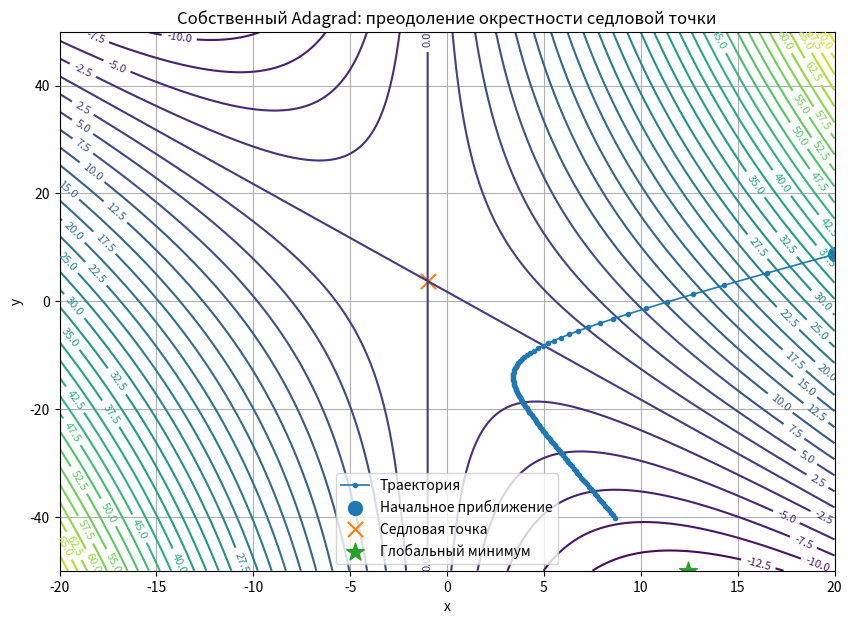

Write the Python code that produced this figure.
import numpy as np
import matplotlib.pyplot as plt

def f(x, y):
    return 1e-2 * (8*x**2 + 4*x*y + x + 4*y - 7)

def grad_f(x, y):
    return np.array([1e-2*(16*x + 4*y + 1), 1e-2*(4*x + 4)], dtype=float)

saddle = np.array([-1.0, 15/4])
global_min = np.array([199/16, -50.0])

x0 = 20.0
y0 = saddle[1] + (np.sqrt(5) - 2) * (x0 - saddle[0])
start = np.array([x0, y0], dtype=float)

def plot_trajectory(trajectory, title, view=(-20, 20, -50, 50)):
    x_min, x_max, y_min, y_max = view
    xs = np.linspace(x_min, x_max, 500)
    ys = np.linspace(y_min, y_max, 500)
    X, Y = np.meshgrid(xs, ys)
    Z = f(X, Y)

    plt.figure(figsize=(10, 7))
    cs = plt.contour(X, Y, Z, levels=40)
    plt.clabel(cs, inline=True, fontsize=8)
    plt.plot(trajectory[:, 0], trajectory[:, 1], marker='o', markersize=3, linewidth=1.2, label='Траектория')
    plt.scatter(*start, marker='o', s=100, label='Начальное приближение')
    plt.scatter(*saddle, marker='x', s=120, label='Седловая точка')
    plt.scatter(*global_min, marker='*', s=180, label='Глобальный минимум')
    plt.xlim(x_min, x_max)
    plt.ylim(y_min, y_max)
    plt.xlabel('x')
    plt.ylabel('y')
    plt.title(title)
    plt.grid(True)
    plt.legend()
    plt.show()

# Задание 2.2. Собственная реализация Adagrad

def adagrad(start, alpha, eps, n_iter):
    point = start.copy()
    G = np.zeros_like(point)
    trajectory = [point.copy()]
    for _ in range(n_iter):
        grad = grad_f(*point)
        G += grad**2
        point = point - alpha * grad / (np.sqrt(G) + eps)
        trajectory.append(point.copy())
    return np.array(trajectory)

alpha = 3.5
eps = 1e-8
N = 100
trajectory = adagrad(start, alpha, eps, N)
final = trajectory[-1]
distances = np.linalg.norm(trajectory - saddle, axis=1)
closest_iter = np.argmin(distances)

print('ЗАДАНИЕ 2.2 — собственная реализация Adagrad')
print(f'Начальная точка: ({start[0]:.4f}, {start[1]:.4f})')
print(f'alpha = {alpha}, eps = {eps}, N = {N}')
print(f'Последняя точка: ({final[0]:.6f}, {final[1]:.6f})')
print(f'Ближе всего к седловой точке: итерация {closest_iter}, расстояние {distances[closest_iter]:.6f}')

plot_trajectory(trajectory, 'Собственный Adagrad: преодоление окрестности седловой точки')
